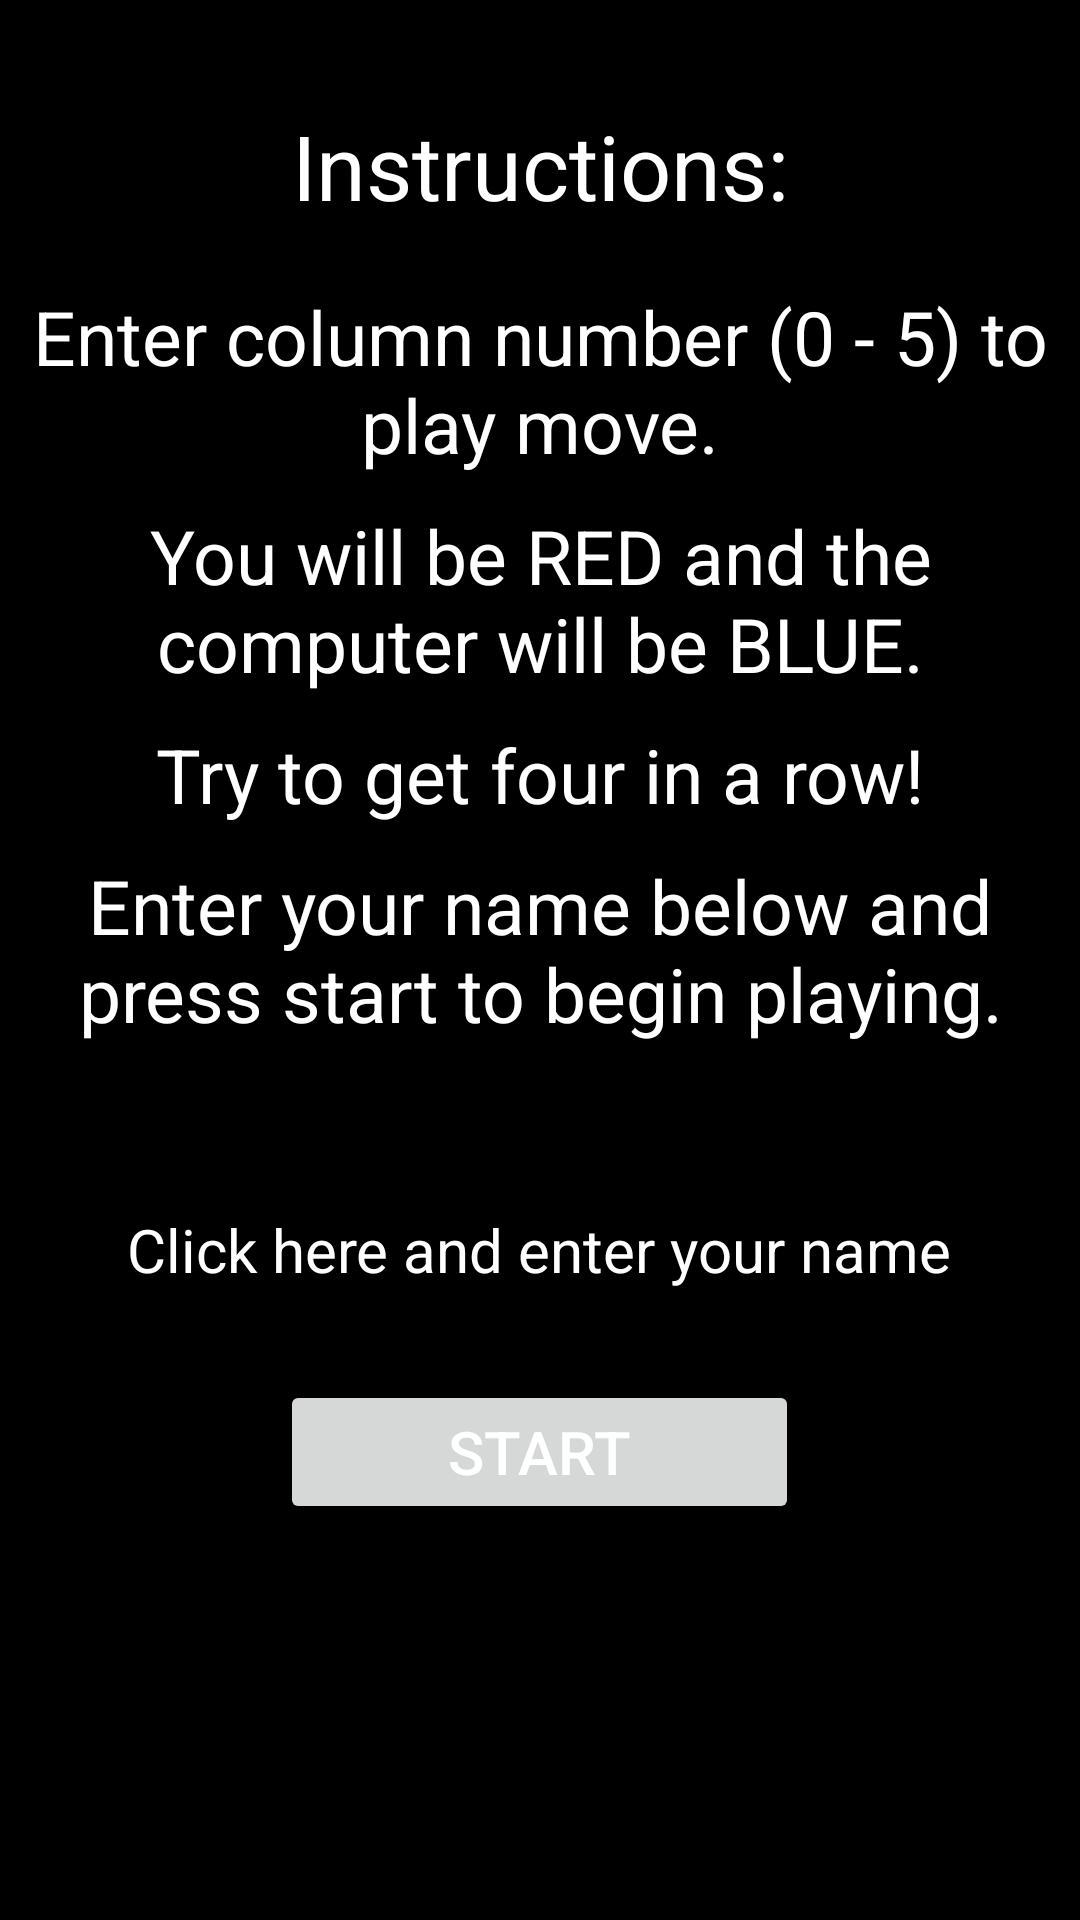

Layout XML and referenced resources for this Android screen:
<!-- AndroidManifest.xml: application theme Theme.FourInARowApp -->
<!-- res/layout/fragment_main.xml -->
<?xml version="1.0" encoding="utf-8"?>
<LinearLayout
    xmlns:android="http://schemas.android.com/apk/res/android"
    xmlns:tools="http://schemas.android.com/tools"
    android:orientation="vertical"
    android:layout_width="match_parent"
    android:layout_height="match_parent"
    android:background="@color/black"
    tools:context=".MainFragment">

    <TextView
        android:id="@+id/instructions_label"
        android:layout_width="match_parent"
        android:layout_height="wrap_content"
        android:gravity="center"
        android:layout_marginTop="35dp"
        android:layout_marginBottom="20dp"
        android:text="@string/instructions_label"
        android:textColor="@color/white"
        android:textSize="30sp" />

    <TextView
        android:id="@+id/instructions_line1"
        android:layout_width="match_parent"
        android:layout_height="wrap_content"
        android:gravity="center"
        android:layout_marginBottom="10dp"
        android:text="@string/instructions_line1"
        android:textColor="@color/white"
        android:textSize="25sp" />

    <TextView
        android:id="@+id/instructions_line2"
        android:layout_width="match_parent"
        android:layout_height="wrap_content"
        android:gravity="center"
        android:layout_marginBottom="10dp"
        android:text="@string/instructions_line2"
        android:textColor="@color/white"
        android:textSize="25sp" />

    <TextView
        android:id="@+id/instructions_line3"
        android:layout_width="match_parent"
        android:layout_height="wrap_content"
        android:gravity="center"
        android:layout_marginBottom="10dp"
        android:text="@string/instructions_line3"
        android:textColor="@color/white"
        android:textSize="25sp" />

    <TextView
        android:id="@+id/instructions_line4"
        android:layout_width="match_parent"
        android:layout_height="wrap_content"
        android:gravity="center"
        android:layout_marginBottom="10dp"
        android:text="@string/instructions_line4"
        android:textColor="@color/white"
        android:textSize="25sp" />

    <EditText
        android:id="@+id/username_input"
        android:layout_width="wrap_content"
        android:layout_height="wrap_content"
        android:layout_gravity="center"
        android:layout_marginTop="35dp"
        android:padding="10dp"
        android:textColor="@color/white"
        android:textColorHint="@color/white"
        android:hint="@string/username_input_hint"
        android:inputType="textShortMessage"
        android:textSize="20sp" />

    <Button
        android:id="@+id/start"
        android:layout_width="173dp"
        android:layout_height="wrap_content"
        android:layout_gravity="center"
        android:layout_marginTop="20dp"
        android:textColor="@color/white"
        android:text="@string/start"
        android:textSize="20sp" />

</LinearLayout>
<!-- resources referenced by this layout -->
<resources>
  <string name="instructions_label">Instructions:</string>
  <string name="instructions_line1">Enter column number (0 - 5) to play move.</string>
  <string name="instructions_line2">You will be RED and the computer will be BLUE.</string>
  <string name="instructions_line3">Try to get four in a row!</string>
  <string name="instructions_line4">Enter your name below and press start to begin playing.</string>
  <string name="start">Start</string>
  <string name="username_input_hint">Click here and enter your name</string>
  <style name="Theme.FourInARowApp" parent="Theme.MaterialComponents.DayNight.DarkActionBar">
          
          <item name="colorPrimary">@color/purple_500</item>
          <item name="colorPrimaryVariant">@color/purple_700</item>
          <item name="colorOnPrimary">@color/white</item>
          
          <item name="colorSecondary">@color/teal_200</item>
          <item name="colorSecondaryVariant">@color/teal_700</item>
          <item name="colorOnSecondary">@color/black</item>
          
          <item name="android:statusBarColor">?attr/colorPrimaryVariant</item>
          
      </style>
  <!-- not gathered from this repository: default colours our renderer supplied (Android Studio template values) -->
  <color name="purple_500">#FF6200EE</color>
  <color name="purple_700">#FF3700B3</color>
  <color name="teal_200">#FF03DAC5</color>
  <color name="teal_700">#FF018786</color>
  <color name="black">#FF000000</color>
  <color name="white">#FFFFFFFF</color>
</resources>
